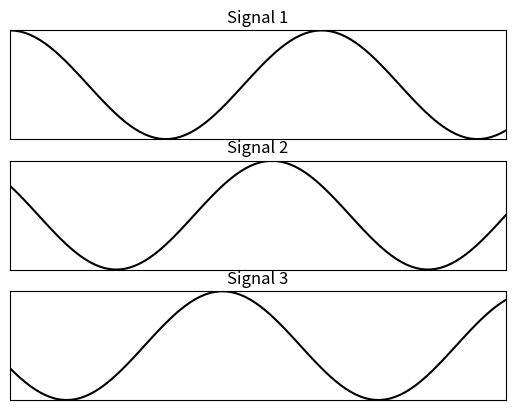

Source code (Python):
import numpy as np
import matplotlib.pyplot as plt

# Our data...
x = np.linspace(0, 10, 100)
y1, y2, y3 = np.cos(x), np.cos(x + 1), np.cos(x + 2)
names = ['Signal 1', 'Signal 2', 'Signal 3']

data = [y1, y2, y3]
fig, axes = plt.subplots(nrows = 3,ncols = 1)

for i in range(len(axes)):
    axes[i].set_title(names[i])
    axes[i].plot(data[i], 'k')
    axes[i].set_xticks([])
    axes[i].set_yticks([])
    axes[i].margins(0)

plt.show()
